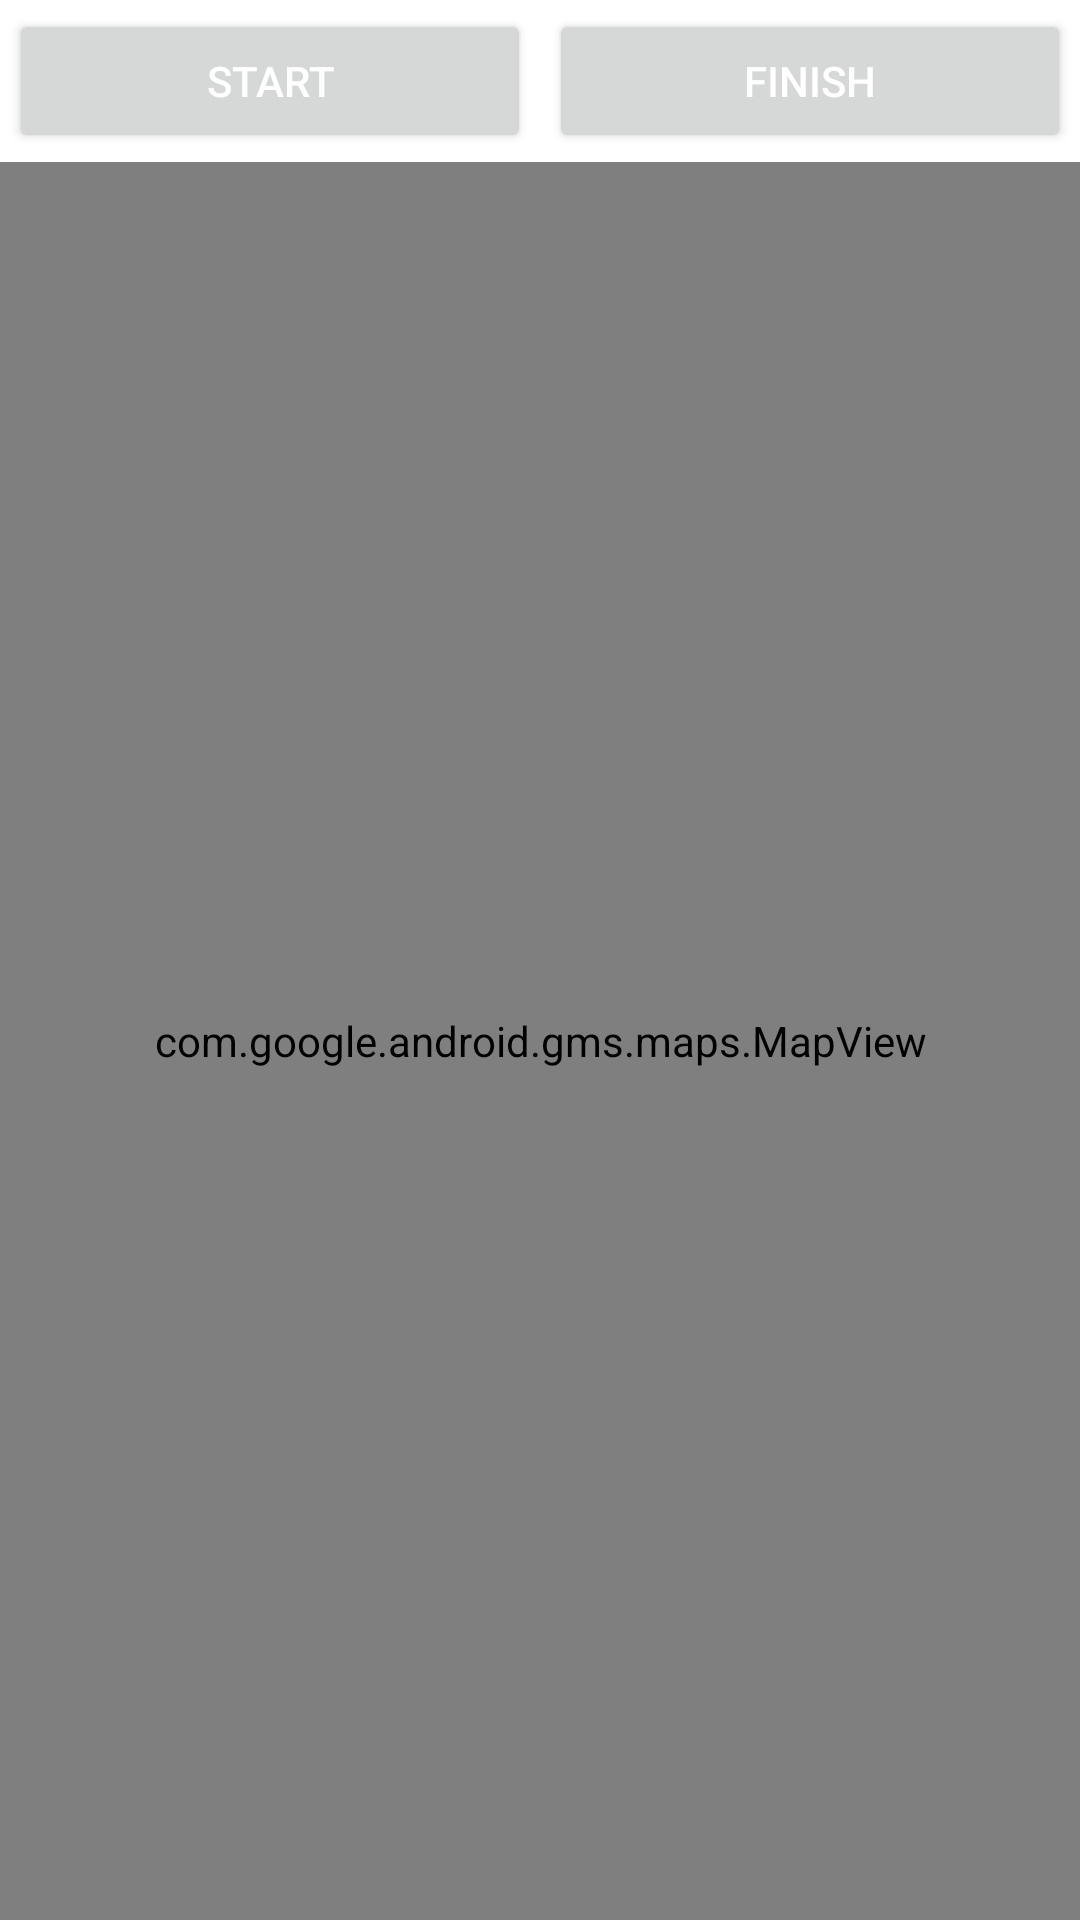

Reconstruct the res/layout file that produces this screen, plus the resources it refers to.
<!-- AndroidManifest.xml: application theme Theme.GeoPromenade -->
<!-- res/layout/fragment_new_itinerary.xml -->
<?xml version="1.0" encoding="utf-8"?>
<androidx.constraintlayout.widget.ConstraintLayout xmlns:android="http://schemas.android.com/apk/res/android"
    xmlns:app="http://schemas.android.com/apk/res-auto"
    xmlns:tools="http://schemas.android.com/tools"
    android:layout_width="match_parent"
    android:layout_height="match_parent"
    tools:context=".View.NewItineraryFragment">

    <LinearLayout
        android:layout_width="match_parent"
        android:layout_height="match_parent"
        android:orientation="vertical">

        <LinearLayout
            android:layout_width="match_parent"
            android:layout_height="wrap_content"
            android:orientation="horizontal">

            <Button
                android:id="@+id/btnStart"
                android:layout_margin="3dp"
                android:layout_width="wrap_content"
                android:layout_height="wrap_content"
                android:layout_weight="1"
                android:textColor="#ffffff"
                android:text="@string/start_itinerary" />

            <Button
                android:id="@+id/btnFinish"
                android:layout_width="wrap_content"
                android:layout_height="wrap_content"
                android:layout_weight="1"
                android:layout_margin="3dp"
                android:textColor="#ffffff"
                android:text="@string/finish_itinerary" />
        </LinearLayout>

        <com.google.android.gms.maps.MapView
            android:id="@+id/mapViewItinerary"
            android:layout_width="match_parent"
            android:layout_height="match_parent" />
    </LinearLayout>

</androidx.constraintlayout.widget.ConstraintLayout>
<!-- resources referenced by this layout -->
<resources>
  <string name="finish_itinerary">Finish</string>
  <string name="start_itinerary">Start</string>
  <style name="Theme.GeoPromenade" parent="Theme.MaterialComponents.DayNight.NoActionBar">
          
          <item name="colorPrimary">@color/colorPrimary</item>
          <item name="colorPrimaryVariant">@color/colorPrimaryVariant</item>
          <item name="colorOnPrimary">@color/colorPrimary</item>
          
          <item name="colorSecondary">@color/colorSecondary</item>
          <item name="colorSecondaryVariant">@color/colorSecondaryVariant</item>
          <item name="colorOnSecondary">@color/black</item>
          
          <item name="android:statusBarColor" tools:targetApi="l">?attr/colorPrimaryVariant</item>
          
      </style>
  <color name="colorPrimary">#c5e1a5</color>
  <color name="colorPrimaryVariant">#94af76</color>
  <color name="colorSecondary">#827717</color>
  <color name="colorSecondaryVariant">#524c00</color>
  <color name="black">#FF000000</color>
</resources>
